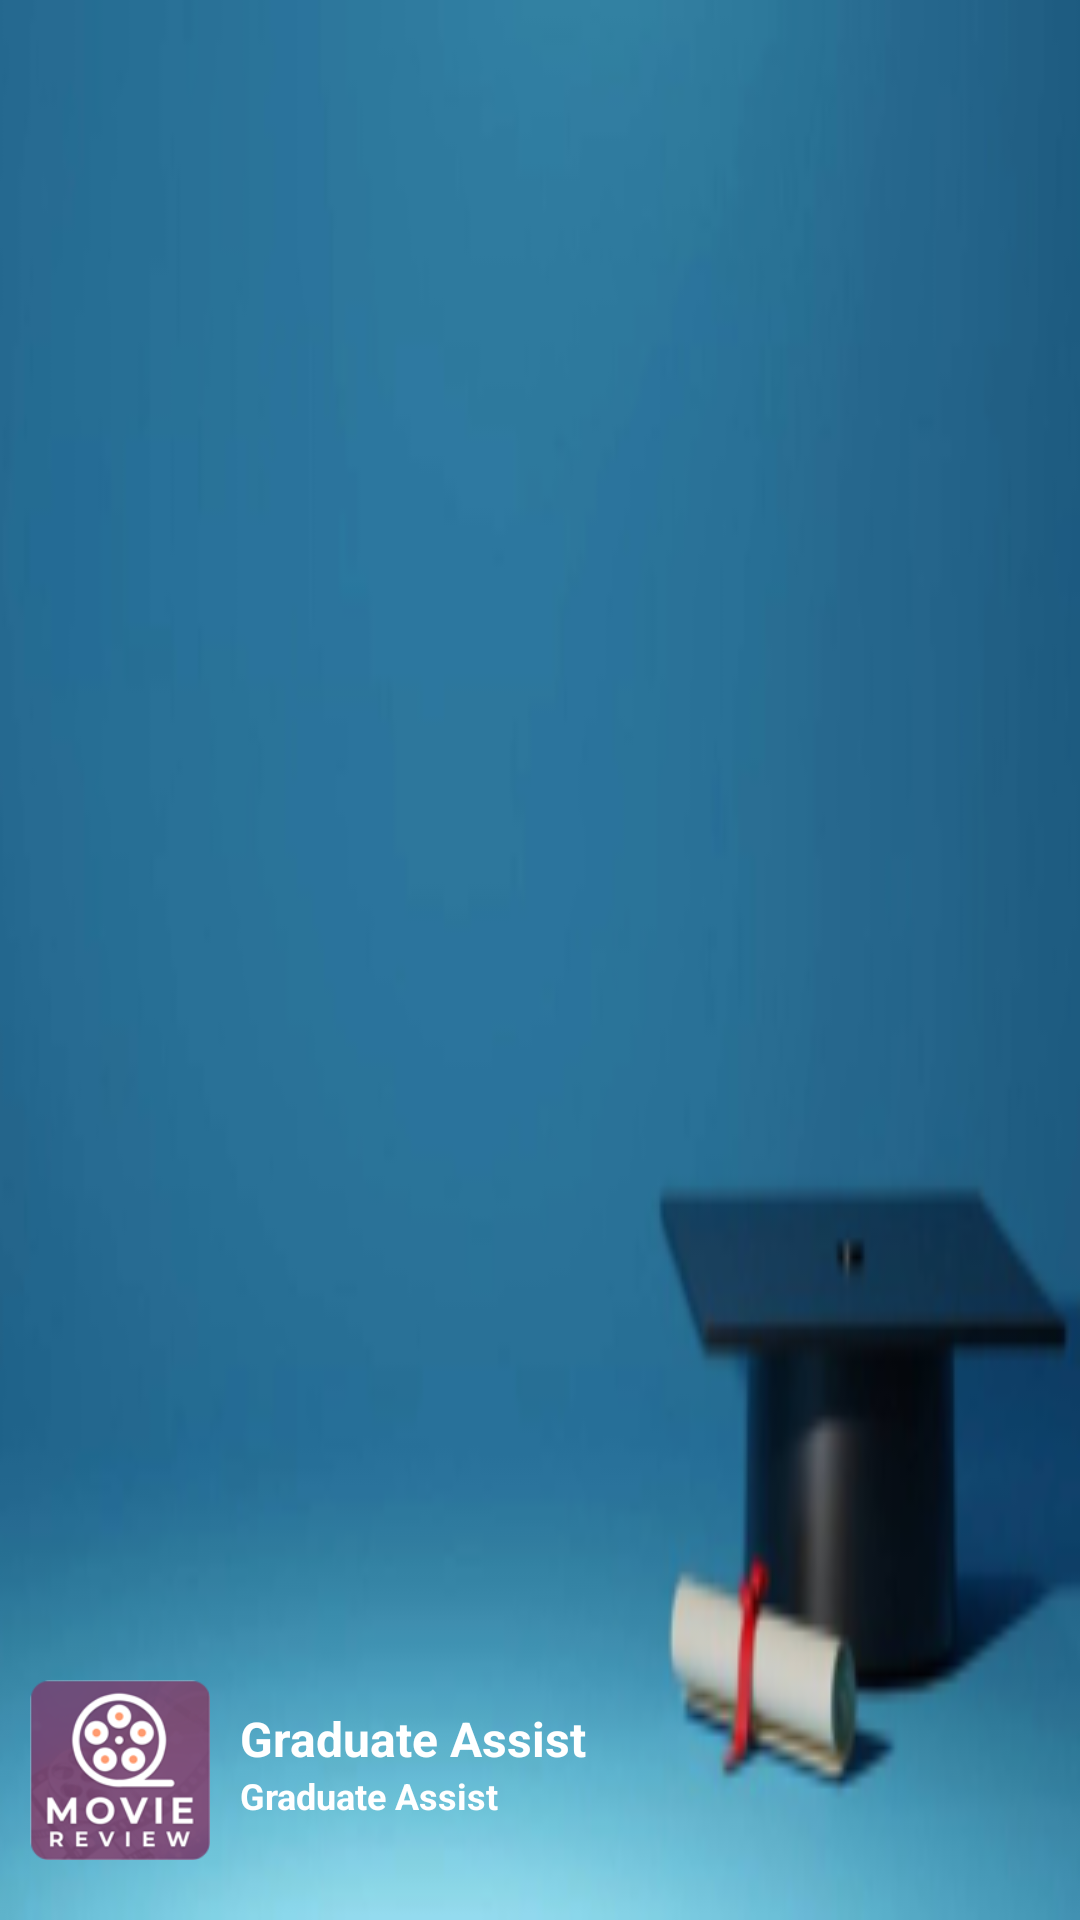

Produce the Android XML layout that renders to this screen, including the resource entries it uses.
<!-- AndroidManifest.xml: application theme AppTheme -->
<!-- res/layout/nav_header_main.xml -->
<?xml version="1.0" encoding="utf-8"?>
<androidx.constraintlayout.widget.ConstraintLayout xmlns:android="http://schemas.android.com/apk/res/android"
    xmlns:app="http://schemas.android.com/apk/res-auto"
    android:layout_width="match_parent"
    android:layout_height="140dp"
    android:background="@drawable/ga_bg">

    <ImageView
        android:id="@+id/imageView_appLogo"
        android:layout_width="60dp"
        android:layout_height="60dp"
        android:layout_marginStart="10dp"
        android:layout_marginBottom="20dp"
        android:contentDescription="@string/app_name"
        android:src="@mipmap/ic_launcher"
        app:layout_constraintBottom_toBottomOf="parent"
        app:layout_constraintStart_toStartOf="parent" />

    <com.google.android.material.textview.MaterialTextView
        android:id="@+id/textView_name_nav"
        android:layout_width="0dp"
        android:layout_height="wrap_content"
        android:layout_marginStart="10dp"
        android:layout_marginEnd="10dp"
        android:ellipsize="end"
        android:maxLines="1"
        android:text="@string/nav_title"
        android:textColor="@color/white"
        android:textSize="16sp"
        android:textStyle="bold"
        app:layout_constraintBottom_toTopOf="@+id/textView_subName_nav"
        app:layout_constraintEnd_toEndOf="parent"
        app:layout_constraintHorizontal_bias="0.5"
        app:layout_constraintStart_toEndOf="@+id/imageView_appLogo"
        app:layout_constraintTop_toTopOf="@+id/imageView_appLogo"
        app:layout_constraintVertical_bias="0.40"
        app:layout_constraintVertical_chainStyle="packed" />

    <com.google.android.material.textview.MaterialTextView
        android:id="@+id/textView_subName_nav"
        android:layout_width="0dp"
        android:layout_height="wrap_content"
        android:layout_marginEnd="10dp"
        android:ellipsize="end"
        android:maxLines="1"
        android:text="@string/nav_sub_title"
        android:textColor="@color/white"
        android:textSize="12sp"
        android:textStyle="bold"
        app:layout_constraintBottom_toBottomOf="@+id/imageView_appLogo"
        app:layout_constraintEnd_toEndOf="@+id/textView_name_nav"
        app:layout_constraintHorizontal_bias="0.5"
        app:layout_constraintStart_toStartOf="@+id/textView_name_nav"
        app:layout_constraintTop_toBottomOf="@+id/textView_name_nav" />


</androidx.constraintlayout.widget.ConstraintLayout>
<!-- resources referenced by this layout -->
<resources>
  <color name="white">#FFFFFF</color>
  <!-- drawable ga_bg: png bitmap (drawable, 28877 bytes) -->
  <!-- mipmap ic_launcher: png bitmap (mipmap-hdpi, 10042 bytes) -->
  <string name="app_name">Graduate Assist</string>
  <string name="nav_sub_title">Graduate Assist</string>
  <string name="nav_title">Graduate Assist</string>
  <style name="AppTheme" parent="Theme.MaterialComponents.DayNight.NoActionBar">
          
          <item name="colorPrimary">@color/colorPrimary</item>
          <item name="colorPrimaryDark">@color/colorPrimaryDark</item>
          <item name="colorAccent">@color/colorAccent</item>
          <item name="autoCompleteTextViewStyle">@style/cursorColor</item>
      </style>
  <color name="colorPrimary">#6DBA41</color>
  <color name="colorPrimaryDark">#407A1F</color>
  <color name="colorAccent">#6DBA41</color>
  <style name="cursorColor" parent="Widget.AppCompat.AutoCompleteTextView">
          <item name="android:textCursorDrawable">@drawable/cursor</item>
      </style>
</resources>
